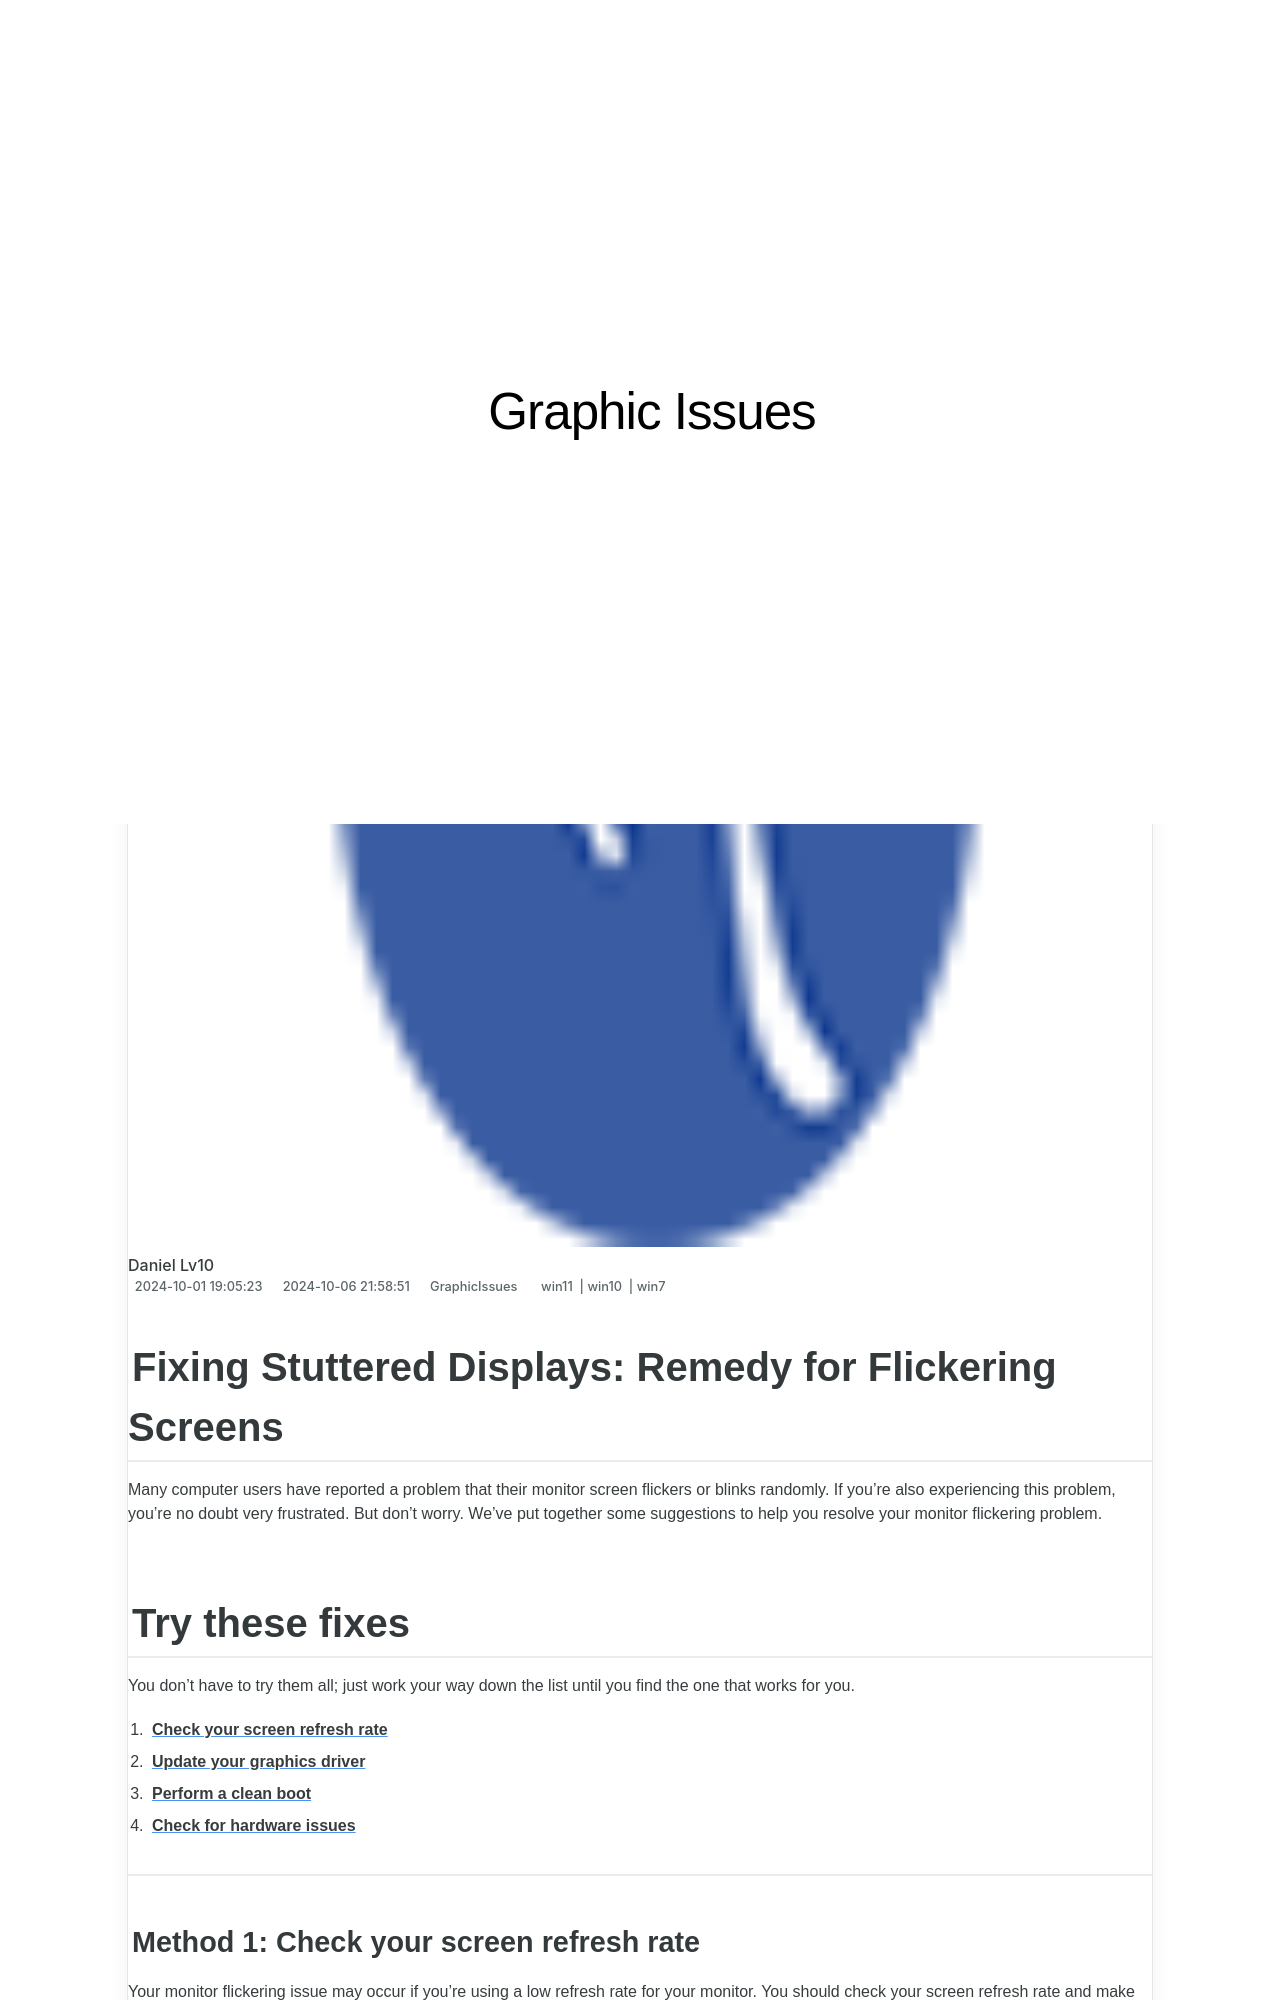

repository: techidaily/site-graphic-issues · page: fixing-stuttered-displays-remedy-for-flickering-screens/index.html · generator: jekyll

---
title: "Fixing Stuttered Displays: Remedy for Flickering Screens"
date: 2024-10-01T19:05:23.464Z
updated: 2024-10-06T21:58:51.227Z
tags:
  - win11
  - win10
  - win7
categories:
  - GraphicIssues
description: "This Article Describes Fixing Stuttered Displays: Remedy for Flickering Screens"
excerpt: "This Article Describes Fixing Stuttered Displays: Remedy for Flickering Screens"
keywords: Stuttered Display Solutions,Fix Flickering Screen,Screen Glitch Remedy,Display Stabilizer Tricks,Screen Fixing Guide,Resolving Display Flicker,Fix Screen Disruption Issues
thumbnail: https://thmb.techidaily.com/ab11097b735383eb1301c6c7953b6d3e90027241dcabace0ad8db43fe24b30d7.jpg
---

## Fixing Stuttered Displays: Remedy for Flickering Screens

Many computer users have reported a problem that their monitor screen flickers or blinks randomly. If you’re also experiencing this problem, you’re no doubt very frustrated. But don’t worry. We’ve put together some suggestions to help you resolve your monitor flickering problem.

## Try these fixes

You don’t have to try them all; just work your way down the list until you find the one that works for you.

1. [**Check your screen refresh rate**](#a)
2. [**Update your graphics driver**](#b)
3. [**Perform a clean boot**](#c)
4. [**Check for hardware issues**](#d)

---
